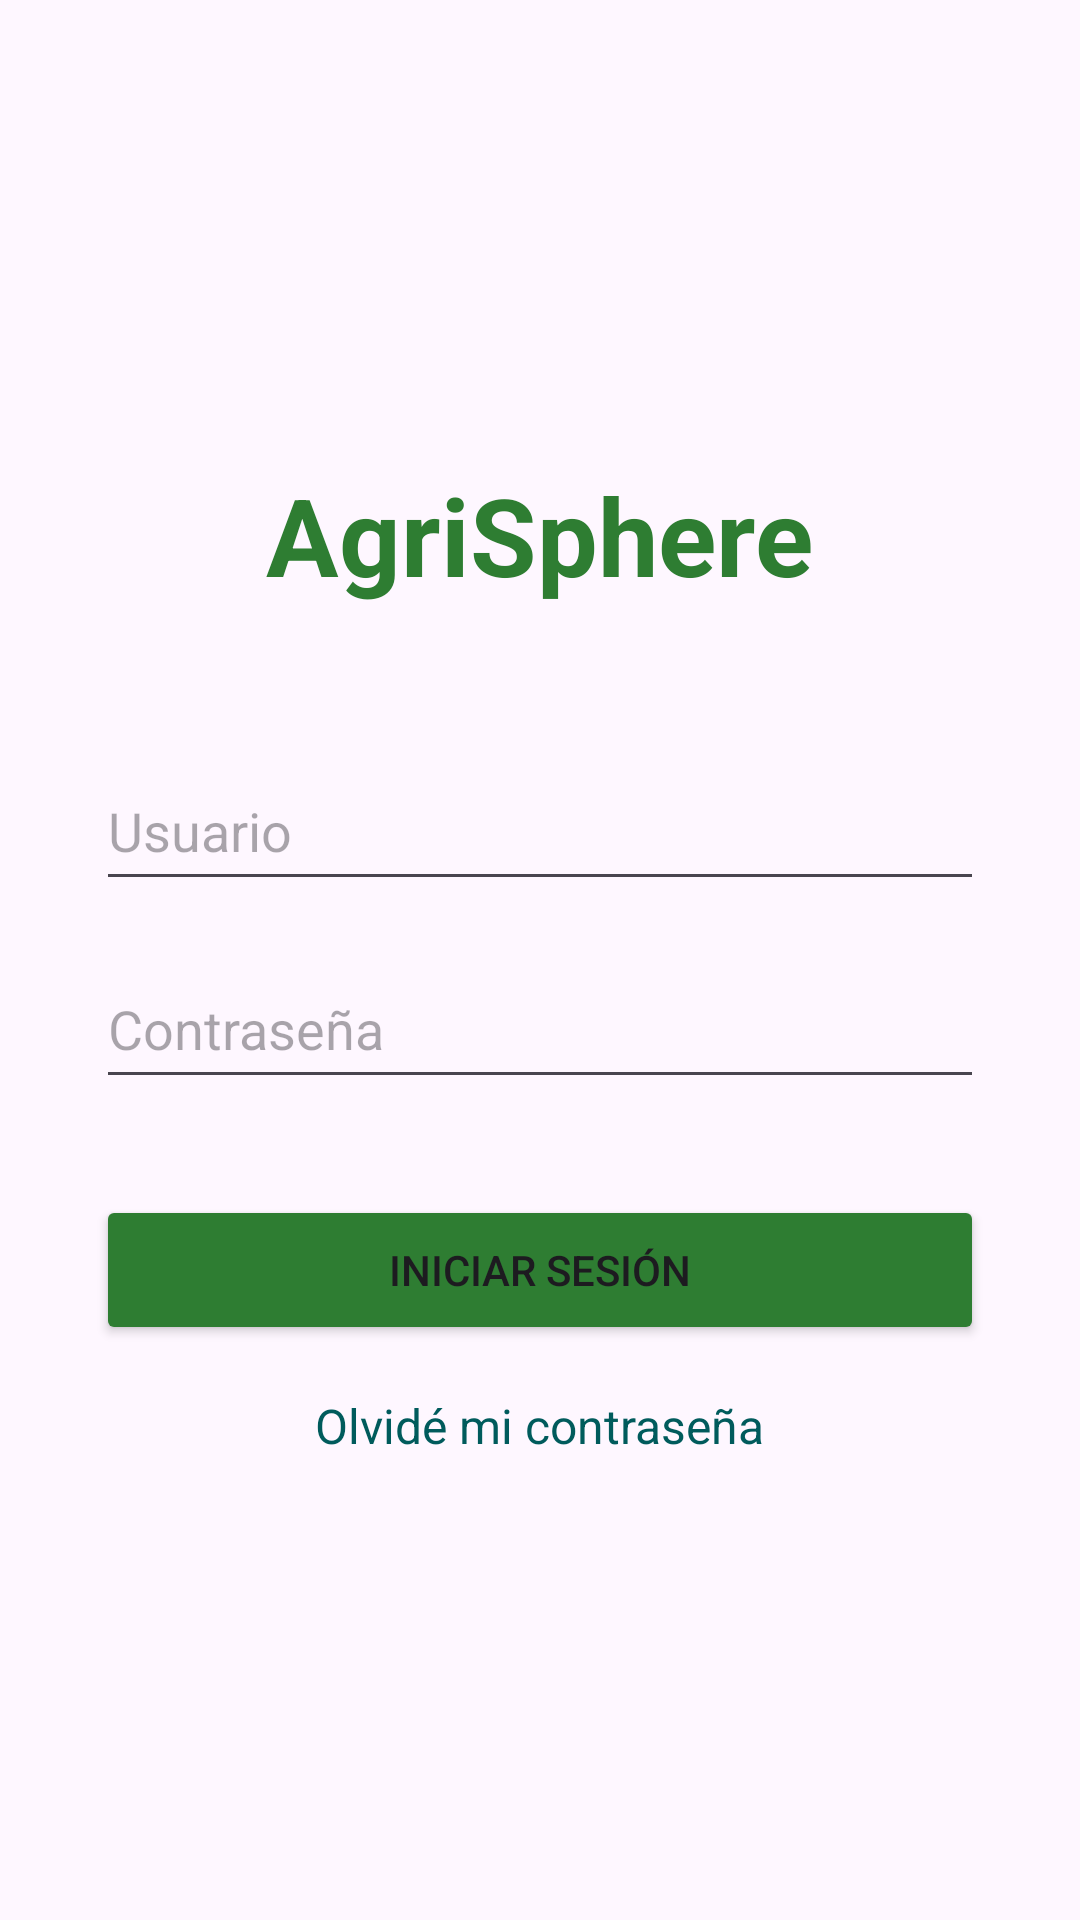

The Android layout XML behind this screen, and the referenced resources:
<!-- AndroidManifest.xml: application theme Theme.AgriSphere -->
<!-- res/layout/activity_main.xml -->
<?xml version="1.0" encoding="utf-8"?>
<LinearLayout xmlns:android="http://schemas.android.com/apk/res/android"
    android:layout_width="match_parent"
    android:layout_height="match_parent"
    android:orientation="vertical"
    android:padding="32dp"
    android:gravity="center">

    <TextView
        android:layout_width="wrap_content"
        android:layout_height="wrap_content"
        android:text="AgriSphere"
        android:textSize="36sp"
        android:textStyle="bold"
        android:textColor="#2E7D32"
        android:layout_marginBottom="48dp"/>

    <EditText
        android:id="@+id/etEmail"
        android:layout_width="match_parent"
        android:layout_height="wrap_content"
        android:layout_marginBottom="16dp"
        android:hint="Usuario"
        android:inputType="textEmailAddress"
        android:minHeight="50dp" />

    <EditText
        android:id="@+id/etPassword"
        android:layout_width="match_parent"
        android:layout_height="wrap_content"
        android:hint="Contraseña"
        android:inputType="textPassword"
        android:minHeight="50dp"
        android:layout_marginBottom="32dp"/>

    <Button
        android:id="@+id/btnLogin"
        android:layout_width="match_parent"
        android:layout_height="wrap_content"
        android:text="Iniciar Sesión"
        android:backgroundTint="#2E7D32"
        android:minHeight="50dp"/>

    <TextView
        android:id="@+id/tvForgotPassword"
        android:layout_width="wrap_content"
        android:layout_height="wrap_content"
        android:layout_marginTop="16dp"
        android:text="Olvidé mi contraseña"
        android:textColor="#005B5C"
        android:textSize="16sp"
        android:focusable="true"
        android:clickable="true" />

</LinearLayout>
<!-- resources referenced by this layout -->
<resources>
  <style name="Theme.AgriSphere" parent="Base.Theme.AgriSphere" />
  <style name="Base.Theme.AgriSphere" parent="Theme.Material3.DayNight.NoActionBar">
          
          
      </style>
</resources>
